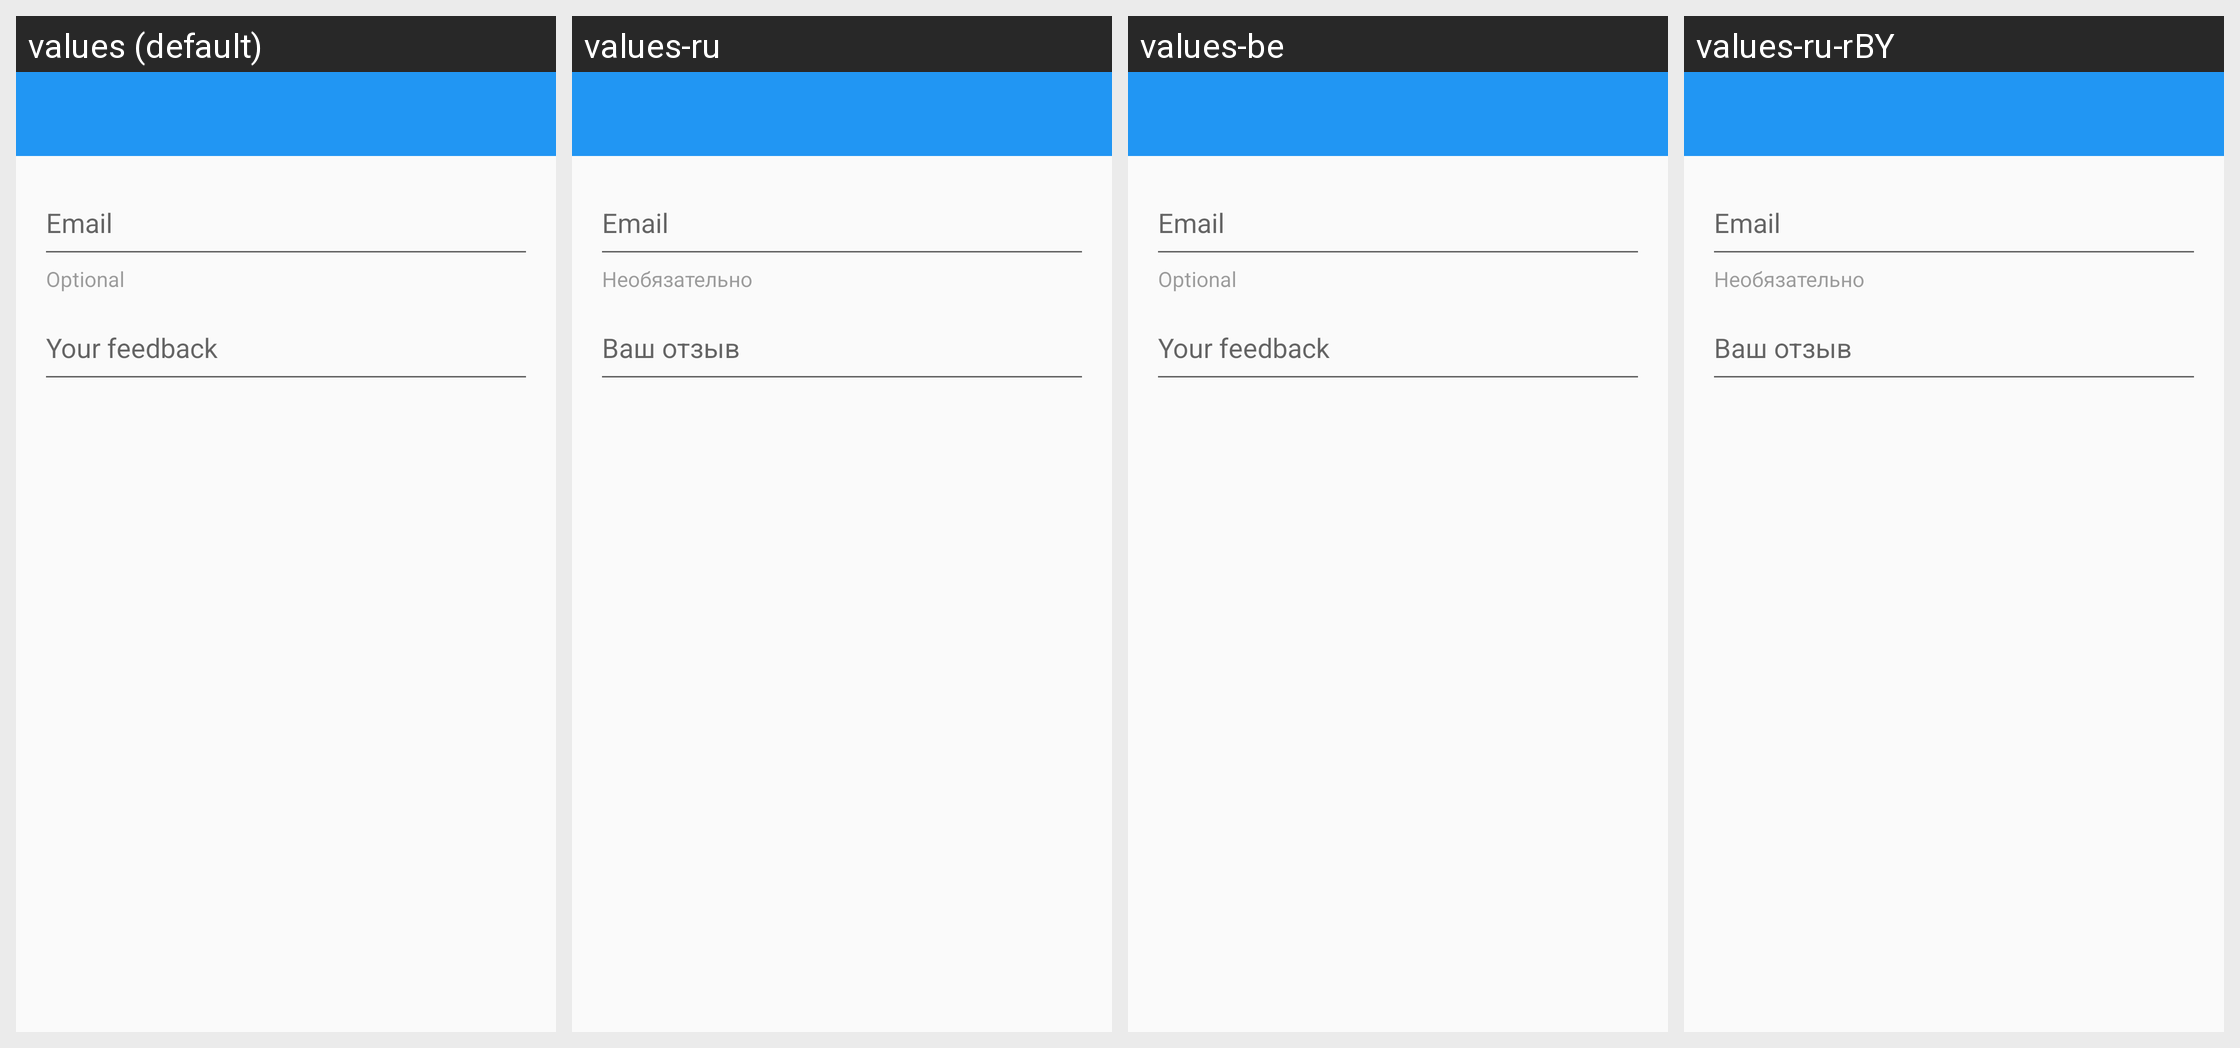

This grid shows one Android layout under several languages. Give, for every string resource on the screen, its name, the default text and each shown locale's text.
Android screen res/layout/activity_feedback.xml rendered under 4 locales, left to right: values (default), values-ru, values-be, values-ru-rBY. Device: Nexus 5 (rendered at 1080×1920; each locale shown at half size, 540×960, under a caption strip naming it); theme Miary.Theme.
Strings drawn on this screen, with the default value and each locale's value (text and hints the layout hard-codes, and strings that could not be matched under every locale, appear in the picture but are not listed):

email_hint
  values: Email
  values-ru: Email  [not translated; the default value is used]
  values-be: Email  [not translated; the default value is used]
  values-ru-rBY: Email  [not translated; the default value is used]

helper_optional
  values: Optional
  values-ru: Необязательно
  values-be: Optional  [not translated; the default value is used]
  values-ru-rBY: Необязательно  [from values-ru]

feedback_hint
  values: Your feedback
  values-ru: Ваш отзыв
  values-be: Your feedback  [not translated; the default value is used]
  values-ru-rBY: Ваш отзыв  [from values-ru]
